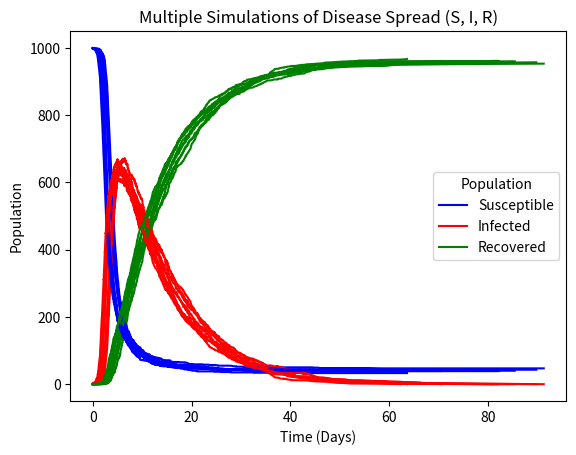

Recreate this plot in Python.
import numpy as np
import random
import matplotlib.pyplot as plt

# Parameters for the simulation
R0 = 2.5  # Basic Reproduction Number 
tau_i = 10  # Infectious Period (days)
beta = R0 / tau_i  # Transmission rate
gamma = 1 / tau_i  # Recovery rate

scaled_beta = beta * 0.01  # Scaling factor to adjust infection speed

# Number of simulations to run
N = 10  

# Colors for S, I, R populations
color_S = 'blue'
color_I = 'red'
color_R = 'green'

# Run the simulation N times
for n in range(N):
    # Initialize population values
    S = [999]  # Initial susceptible population
    I = [1]    # Initial infected individuals
    R = [0]    # Initial recovered individuals
    t = [0]    # Time starts at 0
    t_end = 200  # t in days

    while t[-1] < t_end and S[-1] + I[-1] + R[-1] > 0:  # Ensure populations don't go negative
        N_pop = S[-1] + I[-1] + R[-1]

        # Check if there are still susceptible or infected individuals
        if S[-1] == 0 or I[-1] == 0:
            break

        # Adjust transmission rate based on current susceptible population
        effective_beta = scaled_beta * S[-1] / N_pop  # Adjust transmission rate with current susceptible population

        # Propensities
        Propensity_I = effective_beta * S[-1] * I[-1]
        Propensity_R = gamma * I[-1]

        if Propensity_I + Propensity_R == 0:  # Prevent division by zero
            break

        # Propensity array
        Propensities = [Propensity_I, Propensity_R]
        Propensity_Sum = Propensities[0] + Propensities[1]

        # Smaller time steps
        time_step = np.random.exponential(scale=1/Propensity_Sum)
        rand_num = random.uniform(0, 1)

        # Infection step, but limit how many infections can occur
        if rand_num * Propensity_Sum <= Propensity_I and S[-1] > 0:
            # Limit the number of new infections based on available susceptible individuals
            new_infected = min(S[-1], 1)  # Adjust this "1" to control max infections per step
            S.append(S[-1] - new_infected)
            I.append(I[-1] + new_infected)
            R.append(R[-1])
        elif I[-1] > 0:  # Recovery happens
            S.append(S[-1])
            I.append(I[-1] - 1)
            R.append(R[-1] + 1)

        t.append(t[-1] + time_step)

    # Plot the populations for all simulations with color-coding for S, I, and R
    plt.plot(t, S, color=color_S)
    plt.plot(t, I, color=color_I)
    plt.plot(t, R, color=color_R)

# Label the axes and show the plot
plt.xlabel('Time (Days)')
plt.ylabel('Population')
plt.legend(['Susceptible', 'Infected', 'Recovered'], title="Population")
plt.title('Multiple Simulations of Disease Spread (S, I, R)')
plt.show()
